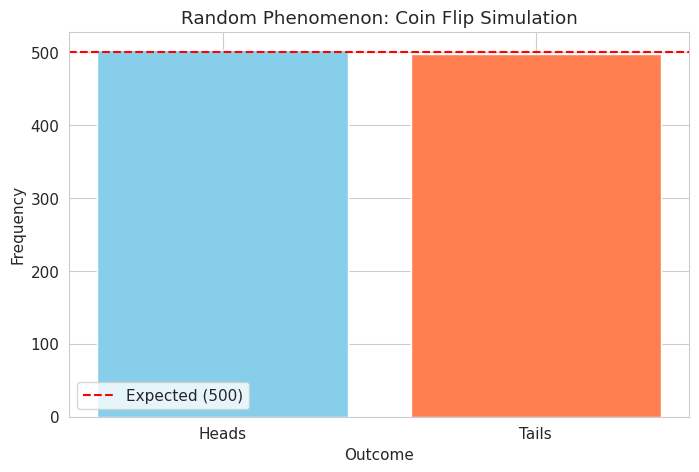
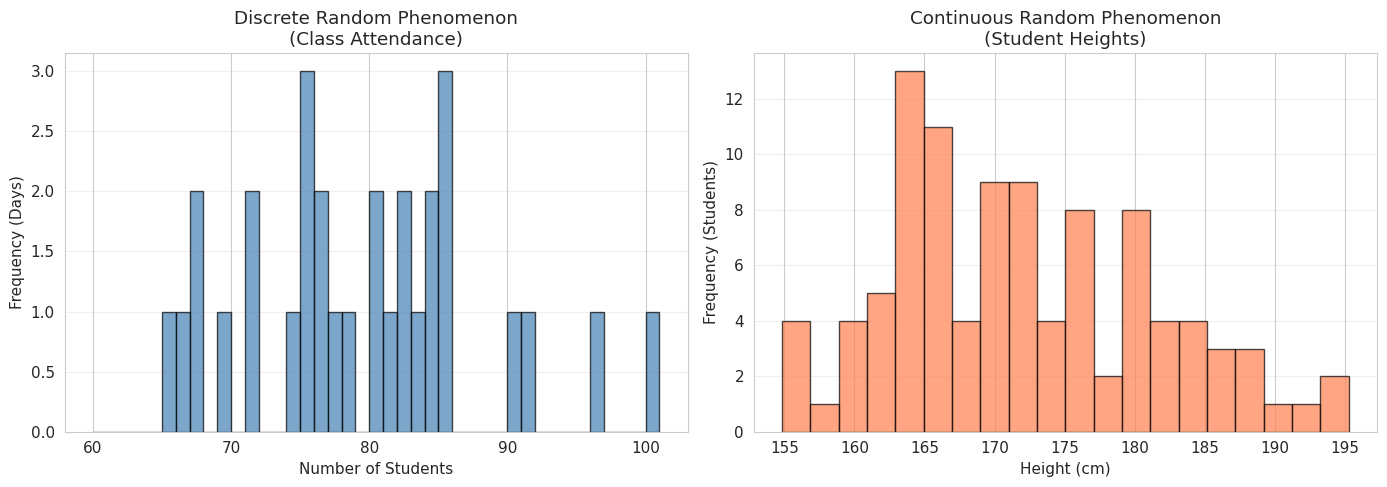
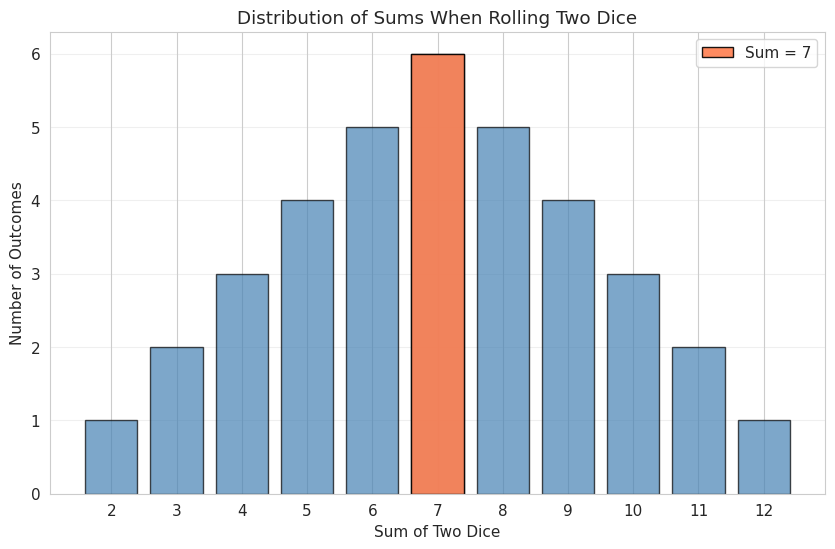

Python code for these plots, in order: (Note: this script raises an exception after producing the figures.)
# Import required libraries
import numpy as np
import matplotlib.pyplot as plt
import seaborn as sns
from scipy import stats
from scipy.special import comb, perm, factorial
from itertools import permutations, combinations, combinations_with_replacement
import pandas as pd

# Set style for better visualizations
sns.set_style("whitegrid")
plt.rcParams['figure.figsize'] = (10, 6)
plt.rcParams['font.size'] = 11

print("Libraries imported successfully!")

# Example 1: Simulating Random Phenomena - Coin Flips
np.random.seed(42)

# Simulate 1000 coin flips
n_flips = 1000
coin_flips = np.random.choice(['Heads', 'Tails'], size=n_flips, p=[0.5, 0.5])

# Count outcomes
unique, counts = np.unique(coin_flips, return_counts=True)
results = dict(zip(unique, counts))

print(f"Results from {n_flips} coin flips:")
for outcome, count in results.items():
    print(f"  {outcome}: {count} ({count/n_flips*100:.1f}%)")

# Visualize
plt.figure(figsize=(8, 5))
plt.bar(results.keys(), results.values(), color=['skyblue', 'coral'])
plt.axhline(y=n_flips/2, color='r', linestyle='--', label='Expected (500)')
plt.xlabel('Outcome')
plt.ylabel('Frequency')
plt.title('Random Phenomenon: Coin Flip Simulation')
plt.legend()
plt.show()

# Example 2: Discrete vs Continuous Random Phenomena

# Discrete: Number of students attending class (0 to 100)
discrete_outcomes = np.random.randint(60, 101, size=30)  # 30 days of attendance

# Continuous: Average height of students in cm
continuous_outcomes = np.random.normal(loc=170, scale=10, size=100)  # 100 students

fig, (ax1, ax2) = plt.subplots(1, 2, figsize=(14, 5))

# Plot discrete
ax1.hist(discrete_outcomes, bins=range(60, 102), edgecolor='black', alpha=0.7, color='steelblue')
ax1.set_xlabel('Number of Students')
ax1.set_ylabel('Frequency (Days)')
ax1.set_title('Discrete Random Phenomenon\n(Class Attendance)')
ax1.grid(axis='y', alpha=0.3)

# Plot continuous
ax2.hist(continuous_outcomes, bins=20, edgecolor='black', alpha=0.7, color='coral')
ax2.set_xlabel('Height (cm)')
ax2.set_ylabel('Frequency (Students)')
ax2.set_title('Continuous Random Phenomenon\n(Student Heights)')
ax2.grid(axis='y', alpha=0.3)

plt.tight_layout()
plt.show()

print(f"Discrete outcomes (attendance): {discrete_outcomes[:10]}...")
print(f"Continuous outcomes (heights): {continuous_outcomes[:5].round(2)}...")

# Example: Rolling Two Dice

# Sample space: All possible outcomes when rolling two dice
sample_space = [(i, j) for i in range(1, 7) for j in range(1, 7)]
print(f"Sample Space Size: {len(sample_space)}")
print(f"First 10 outcomes: {sample_space[:10]}")

# Define events
event_sum_7 = [outcome for outcome in sample_space if sum(outcome) == 7]
event_doubles = [outcome for outcome in sample_space if outcome[0] == outcome[1]]
event_first_even = [outcome for outcome in sample_space if outcome[0] % 2 == 0]

print(f"\nEvent 'Sum = 7': {event_sum_7}")
print(f"Event 'Doubles': {event_doubles}")
print(f"Event 'First die even': {len(event_first_even)} outcomes")

# Union and Intersection
union = set(event_sum_7) | set(event_doubles)
intersection = set(event_sum_7) & set(event_doubles)

print(f"\nUnion (Sum=7 OR Doubles): {len(union)} outcomes")
print(f"Intersection (Sum=7 AND Doubles): {list(intersection)}")
print(f"These events are mutually exclusive: {len(intersection) == 0}")

# Visualize dice roll outcomes
sums = [sum(outcome) for outcome in sample_space]
sum_counts = pd.Series(sums).value_counts().sort_index()

plt.figure(figsize=(10, 6))
plt.bar(sum_counts.index, sum_counts.values, color='steelblue', edgecolor='black', alpha=0.7)
plt.xlabel('Sum of Two Dice')
plt.ylabel('Number of Outcomes')
plt.title('Distribution of Sums When Rolling Two Dice')
plt.xticks(range(2, 13))
plt.grid(axis='y', alpha=0.3)

# Highlight sum = 7
plt.bar(7, sum_counts[7], color='coral', edgecolor='black', alpha=0.9, label='Sum = 7')
plt.legend()
plt.show()

print(f"\nProbability of sum = 7: {len(event_sum_7)}/{len(sample_space)} = {len(event_sum_7)/len(sample_space):.4f}")

# Example 1: Permutations - Arranging letters A, C, G, T

letters = ['A', 'C', 'G', 'T']
n = len(letters)

# Calculate using formula
perm_count = factorial(n)
print(f"Number of permutations of {letters}: {int(perm_count)}")

# Generate all permutations
all_perms = list(permutations(letters))
print(f"\nFirst 10 permutations:")
for i, perm in enumerate(all_perms[:10], 1):
    print(f"  {i}. {''.join(perm)}")

print(f"\nTotal generated: {len(all_perms)} (matches formula: {len(all_perms) == perm_count})")

# Example 2: Permutations without repetition - P(n, r)

# How many 4-digit numbers can be created from 0-9 without repetition?
n = 10
r = 4

# Using scipy
p_nr = perm(n, r, exact=True)
print(f"P({n}, {r}) = {n}! / ({n}-{r})! = {p_nr}")

# Manual calculation
p_manual = factorial(n) // factorial(n - r)
print(f"Manual calculation: {int(p_manual)}")

# Example: Choosing 3 people for President, VP, Secretary from 17 candidates
n_candidates = 17
r_positions = 3
ways = perm(n_candidates, r_positions, exact=True)
print(f"\nWays to choose {r_positions} officers from {n_candidates} candidates: {ways}")

# Example 3: Permutations with repetition

# How many same-length arrangements of "MACHCHI" are possible?
word = "MACHCHI"
n_total = len(word)

# Count frequency of each letter
from collections import Counter
letter_counts = Counter(word)
print(f"Word: {word}")
print(f"Letter frequencies: {dict(letter_counts)}")

# Formula: n! / (k1! × k2! × ... × km!)
numerator = factorial(n_total)
denominator = 1
for count in letter_counts.values():
    denominator *= factorial(count)

arrangements = numerator // denominator
print(f"\nNumber of arrangements: {n_total}! / (2! × 2! × 2!) = {int(arrangements)}")

# Example 4: Combinations - Order doesn't matter

# Choosing a hockey team from 17 players (assume 11 players per team)
n_players = 17
r_team = 11

# Using scipy
c_nr = comb(n_players, r_team, exact=True)
print(f"C({n_players}, {r_team}) = {n_players}! / ({r_team}! × {n_players-r_team}!) = {c_nr}")

# Example: Choosing 3 ice cream flavors from 6 available
n_flavors = 6
r_scoops = 3
combinations_count = comb(n_flavors, r_scoops, exact=True)
print(f"\nWays to choose {r_scoops} ice cream flavors from {n_flavors}: {combinations_count}")

# Generate actual combinations
flavors = ['Vanilla', 'Chocolate', 'Strawberry', 'Mango', 'Pistachio', 'Butterscotch']
flavor_combos = list(combinations(flavors, r_scoops))
print(f"\nFirst 10 combinations:")
for i, combo in enumerate(flavor_combos[:10], 1):
    print(f"  {i}. {', '.join(combo)}")

# Example 5: Combinations with repetition

# Choosing 3 scoops from 6 flavors WITH repetition allowed
n_flavors = 6
r_scoops = 3

# Formula: C(n+r-1, r)
combos_with_rep = comb(n_flavors + r_scoops - 1, r_scoops, exact=True)
print(f"Combinations with repetition: C({n_flavors}+{r_scoops}-1, {r_scoops}) = {combos_with_rep}")

# Generate some examples
flavors_short = ['V', 'C', 'S', 'M', 'P', 'B']  # Abbreviated names
combos_rep = list(combinations_with_replacement(flavors_short, r_scoops))
print(f"\nFirst 15 combinations (with repetition allowed):")
for i, combo in enumerate(combos_rep[:15], 1):
    print(f"  {i}. {'-'.join(combo)}")

print(f"\nTotal: {len(combos_rep)} combinations")

# Comparison: Permutations vs Combinations

n_values = range(5, 16)
r = 3

perms = [perm(n, r, exact=True) for n in n_values]
combs = [comb(n, r, exact=True) for n in n_values]

plt.figure(figsize=(12, 6))
plt.plot(n_values, perms, 'o-', label=f'Permutations P(n, {r})', linewidth=2, markersize=8)
plt.plot(n_values, combs, 's-', label=f'Combinations C(n, {r})', linewidth=2, markersize=8)
plt.xlabel('n (total items)')
plt.ylabel('Count')
plt.title(f'Permutations vs Combinations (r = {r})')
plt.legend()
plt.grid(True, alpha=0.3)
plt.yscale('log')
plt.show()

print("Key Insight: Permutations grow much faster than combinations")
print("because order matters in permutations!")

# Example: Probability calculations with dice

# Sample space for two dice
sample_space = [(i, j) for i in range(1, 7) for j in range(1, 7)]
n_total = len(sample_space)

# Event A: Sum is 7
event_A = [(i, j) for i, j in sample_space if i + j == 7]
P_A = len(event_A) / n_total

# Event B: At least one die shows 6
event_B = [(i, j) for i, j in sample_space if i == 6 or j == 6]
P_B = len(event_B) / n_total

# Event A ∩ B: Sum is 7 AND at least one die shows 6
event_AB = [(i, j) for i, j in sample_space if (i + j == 7) and (i == 6 or j == 6)]
P_AB = len(event_AB) / n_total

# Event A ∪ B: Sum is 7 OR at least one die shows 6
event_AorB = set(event_A) | set(event_B)
P_AorB = len(event_AorB) / n_total

print("Event A (Sum = 7):")
print(f"  Outcomes: {event_A}")
print(f"  P(A) = {len(event_A)}/{n_total} = {P_A:.4f}")

print("\nEvent B (At least one 6):")
print(f"  Number of outcomes: {len(event_B)}")
print(f"  P(B) = {len(event_B)}/{n_total} = {P_B:.4f}")

print("\nEvent A ∩ B (Sum = 7 AND at least one 6):")
print(f"  Outcomes: {event_AB}")
print(f"  P(A ∩ B) = {len(event_AB)}/{n_total} = {P_AB:.4f}")

print("\nEvent A ∪ B (Sum = 7 OR at least one 6):")
print(f"  P(A ∪ B) = {len(event_AorB)}/{n_total} = {P_AorB:.4f}")

# Verify addition rule
P_AorB_calculated = P_A + P_B - P_AB
print(f"\nVerifying Addition Rule:")
print(f"  P(A ∪ B) = P(A) + P(B) - P(A ∩ B)")
print(f"  {P_AorB:.4f} = {P_A:.4f} + {P_B:.4f} - {P_AB:.4f}")
print(f"  {P_AorB:.4f} = {P_AorB_calculated:.4f} ✓")

# Visualize probability concepts

fig, axes = plt.subplots(2, 2, figsize=(14, 12))

# Create a grid representation of dice outcomes
grid = np.zeros((6, 6))

# Plot 1: Event A (Sum = 7)
grid_A = grid.copy()
for i, j in event_A:
    grid_A[i-1, j-1] = 1
axes[0, 0].imshow(grid_A, cmap='Blues', alpha=0.7)
axes[0, 0].set_title(f'Event A: Sum = 7\nP(A) = {P_A:.4f}', fontsize=12, fontweight='bold')
axes[0, 0].set_xlabel('Die 2')
axes[0, 0].set_ylabel('Die 1')
axes[0, 0].set_xticks(range(6))
axes[0, 0].set_yticks(range(6))
axes[0, 0].set_xticklabels(range(1, 7))
axes[0, 0].set_yticklabels(range(1, 7))

# Plot 2: Event B (At least one 6)
grid_B = grid.copy()
for i, j in event_B:
    grid_B[i-1, j-1] = 1
axes[0, 1].imshow(grid_B, cmap='Oranges', alpha=0.7)
axes[0, 1].set_title(f'Event B: At least one 6\nP(B) = {P_B:.4f}', fontsize=12, fontweight='bold')
axes[0, 1].set_xlabel('Die 2')
axes[0, 1].set_ylabel('Die 1')
axes[0, 1].set_xticks(range(6))
axes[0, 1].set_yticks(range(6))
axes[0, 1].set_xticklabels(range(1, 7))
axes[0, 1].set_yticklabels(range(1, 7))

# Plot 3: Event A ∩ B
grid_AB = grid.copy()
for i, j in event_AB:
    grid_AB[i-1, j-1] = 1
axes[1, 0].imshow(grid_AB, cmap='Greens', alpha=0.7)
axes[1, 0].set_title(f'Event A ∩ B: Sum = 7 AND at least one 6\nP(A ∩ B) = {P_AB:.4f}', 
                     fontsize=12, fontweight='bold')
axes[1, 0].set_xlabel('Die 2')
axes[1, 0].set_ylabel('Die 1')
axes[1, 0].set_xticks(range(6))
axes[1, 0].set_yticks(range(6))
axes[1, 0].set_xticklabels(range(1, 7))
axes[1, 0].set_yticklabels(range(1, 7))

# Plot 4: Event A ∪ B
grid_AorB = grid.copy()
for i, j in event_AorB:
    grid_AorB[i-1, j-1] = 1
axes[1, 1].imshow(grid_AorB, cmap='Purples', alpha=0.7)
axes[1, 1].set_title(f'Event A ∪ B: Sum = 7 OR at least one 6\nP(A ∪ B) = {P_AorB:.4f}', 
                     fontsize=12, fontweight='bold')
axes[1, 1].set_xlabel('Die 2')
axes[1, 1].set_ylabel('Die 1')
axes[1, 1].set_xticks(range(6))
axes[1, 1].set_yticks(range(6))
axes[1, 1].set_xticklabels(range(1, 7))
axes[1, 1].set_yticklabels(range(1, 7))

plt.tight_layout()
plt.show()

# Example: Conditional Probability with Cards

# Standard deck: 52 cards, 4 suits, 13 ranks
n_cards = 52
n_hearts = 13
n_aces = 4
n_ace_of_hearts = 1

# Event A: Card is an Ace
P_A = n_aces / n_cards

# Event B: Card is a Heart
P_B = n_hearts / n_cards

# Event A ∩ B: Card is Ace of Hearts
P_AB = n_ace_of_hearts / n_cards

# Conditional probabilities
P_A_given_B = P_AB / P_B  # P(Ace | Heart)
P_B_given_A = P_AB / P_A  # P(Heart | Ace)

print("Card Probability Example:")
print(f"P(Ace) = {n_aces}/{n_cards} = {P_A:.4f}")
print(f"P(Heart) = {n_hearts}/{n_cards} = {P_B:.4f}")
print(f"P(Ace ∩ Heart) = {n_ace_of_hearts}/{n_cards} = {P_AB:.4f}")

print(f"\nConditional Probabilities:")
print(f"P(Ace | Heart) = P(Ace ∩ Heart) / P(Heart) = {P_AB:.4f} / {P_B:.4f} = {P_A_given_B:.4f}")
print(f"P(Heart | Ace) = P(Ace ∩ Heart) / P(Ace) = {P_AB:.4f} / {P_A:.4f} = {P_B_given_A:.4f}")

# Check independence
P_A_times_P_B = P_A * P_B
is_independent = np.isclose(P_AB, P_A_times_P_B)

print(f"\nIndependence Check:")
print(f"P(A) × P(B) = {P_A:.4f} × {P_B:.4f} = {P_A_times_P_B:.4f}")
print(f"P(A ∩ B) = {P_AB:.4f}")
print(f"Are they independent? {is_independent}")

# Simulation: Demonstrating Independence

np.random.seed(42)
n_trials = 10000

# Simulate coin flips (independent events)
coin1 = np.random.choice([0, 1], size=n_trials)  # 0 = Tails, 1 = Heads
coin2 = np.random.choice([0, 1], size=n_trials)

# Calculate probabilities
P_coin1_heads = np.mean(coin1)
P_coin2_heads = np.mean(coin2)
P_both_heads = np.mean((coin1 == 1) & (coin2 == 1))

print("Coin Flip Independence (10,000 trials):")
print(f"P(Coin 1 = Heads) = {P_coin1_heads:.4f}")
print(f"P(Coin 2 = Heads) = {P_coin2_heads:.4f}")
print(f"P(Both Heads) = {P_both_heads:.4f}")
print(f"P(Coin 1) × P(Coin 2) = {P_coin1_heads * P_coin2_heads:.4f}")
print(f"\nDifference: {abs(P_both_heads - P_coin1_heads * P_coin2_heads):.4f}")
print("The events are independent! ✓")

# Example: Medical Diagnosis with Bayes' Theorem

# A disease affects 1% of the population
P_disease = 0.01
P_no_disease = 1 - P_disease

# Test characteristics:
# - Sensitivity (True Positive Rate): P(Test+ | Disease) = 0.95
# - Specificity (True Negative Rate): P(Test- | No Disease) = 0.90
P_test_pos_given_disease = 0.95
P_test_neg_given_no_disease = 0.90
P_test_pos_given_no_disease = 1 - P_test_neg_given_no_disease  # False Positive Rate

# Calculate P(Test+) using law of total probability
P_test_pos = (P_test_pos_given_disease * P_disease + 
              P_test_pos_given_no_disease * P_no_disease)

# Apply Bayes' Theorem: P(Disease | Test+)
P_disease_given_test_pos = (P_test_pos_given_disease * P_disease) / P_test_pos

print("Medical Diagnosis Example:")
print(f"\nPrior Information:")
print(f"  P(Disease) = {P_disease:.4f} ({P_disease*100:.1f}%)")
print(f"  P(No Disease) = {P_no_disease:.4f} ({P_no_disease*100:.1f}%)")

print(f"\nTest Characteristics:")
print(f"  Sensitivity: P(Test+ | Disease) = {P_test_pos_given_disease:.2f}")
print(f"  Specificity: P(Test- | No Disease) = {P_test_neg_given_no_disease:.2f}")
print(f"  False Positive Rate: P(Test+ | No Disease) = {P_test_pos_given_no_disease:.2f}")

print(f"\nCalculations:")
print(f"  P(Test+) = {P_test_pos:.4f}")

print(f"\nBayes' Theorem Result:")
print(f"  P(Disease | Test+) = {P_disease_given_test_pos:.4f} ({P_disease_given_test_pos*100:.2f}%)")

print(f"\n💡 Interpretation:")
print(f"   Even with a positive test, there's only a {P_disease_given_test_pos*100:.1f}% chance")
print(f"   of actually having the disease due to the low base rate (1%)!")

# Visualize Bayes' Theorem with different prior probabilities

prior_probs = np.linspace(0.001, 0.5, 100)
posterior_probs = []

sensitivity = 0.95
specificity = 0.90
false_positive_rate = 1 - specificity

for prior in prior_probs:
    P_test_pos = sensitivity * prior + false_positive_rate * (1 - prior)
    posterior = (sensitivity * prior) / P_test_pos
    posterior_probs.append(posterior)

plt.figure(figsize=(12, 7))
plt.plot(prior_probs * 100, np.array(posterior_probs) * 100, linewidth=3, color='steelblue')
plt.axhline(y=50, color='red', linestyle='--', alpha=0.5, label='50% threshold')
plt.xlabel('Prior Probability P(Disease) [%]', fontsize=12)
plt.ylabel('Posterior Probability P(Disease | Test+) [%]', fontsize=12)
plt.title('Bayes\' Theorem: Effect of Prior Probability on Diagnosis\n(Sensitivity=95%, Specificity=90%)', 
          fontsize=14, fontweight='bold')
plt.grid(True, alpha=0.3)
plt.legend(fontsize=11)

# Highlight the 1% prior case
idx_1_percent = np.argmin(np.abs(prior_probs - 0.01))
plt.plot(1, posterior_probs[idx_1_percent] * 100, 'ro', markersize=10, 
         label=f'1% prior → {posterior_probs[idx_1_percent]*100:.1f}% posterior')
plt.legend(fontsize=11)

plt.tight_layout()
plt.show()

print("Key Insight: The posterior probability increases with the prior probability.")
print("When disease is rare (low prior), even a positive test may not be very informative!")

# Exercise: Try your own probability problem!

# Example template: Calculate probability of drawing specific cards
def card_probability(favorable_outcomes, total_outcomes):
    """Calculate probability given favorable and total outcomes"""
    return favorable_outcomes / total_outcomes

# Your turn: Modify the values below
favorable = 4  # e.g., number of aces in deck
total = 52     # total cards in deck

prob = card_probability(favorable, total)
print(f"Probability: {prob:.4f} or {prob*100:.2f}%")

# Example: Salary Data from SME Company (from slides)
salaries = np.array([20000, 15000, 12000, 35000, 8000, 11000, 20000, 25000, 120000, 315000, 12000])

# Calculate measures of central tendency
mean_salary = np.mean(salaries)
median_salary = np.median(salaries)
mode_result = stats.mode(salaries, keepdims=True)
mode_salary = mode_result.mode[0]

print("Salary Data Analysis:")
print(f"Salaries: {salaries}")
print(f"\nMeasures of Central Tendency:")
print(f"  Mean:   Rs. {mean_salary:,.2f}")
print(f"  Median: Rs. {median_salary:,.2f}")
print(f"  Mode:   Rs. {mode_salary:,.2f}")

# Identify outliers
print(f"\nNote: Employees 9 and 10 have very high salaries (Rs. 1,20,000 and Rs. 3,15,000)")
print(f"These are likely management positions and act as outliers.")

# Effect of outliers on mean
salaries_without_management = salaries[[0,1,2,3,4,5,6,7,10]]  # Remove employees 9 and 10

mean_without_mgmt = np.mean(salaries_without_management)
median_without_mgmt = np.median(salaries_without_management)

print("Impact of Removing Management Salaries (Employees 9 & 10):")
print(f"\nWith all employees:")
print(f"  Mean:   Rs. {mean_salary:,.2f}")
print(f"  Median: Rs. {median_salary:,.2f}")
print(f"\nWithout management (employees 9 & 10):")
print(f"  Mean:   Rs. {mean_without_mgmt:,.2f}")
print(f"  Median: Rs. {median_without_mgmt:,.2f}")
print(f"\n💡 Key Insight: The mean dropped by Rs. {mean_salary - mean_without_mgmt:,.2f}!")
print(f"   The median is more robust to outliers.")

# Visualize the salary distribution
fig, axes = plt.subplots(1, 2, figsize=(16, 6))

# Plot 1: All employees
axes[0].scatter(range(len(salaries)), salaries, s=100, alpha=0.6, color='steelblue')
axes[0].axhline(y=mean_salary, color='red', linestyle='--', linewidth=2, label=f'Mean: Rs. {mean_salary:,.0f}')
axes[0].axhline(y=median_salary, color='green', linestyle='--', linewidth=2, label=f'Median: Rs. {median_salary:,.0f}')
axes[0].set_xlabel('Employee', fontsize=12)
axes[0].set_ylabel('Salary (Rs.)', fontsize=12)
axes[0].legend(fontsize=11)
axes[0].grid(True, alpha=0.3)

# Highlight outliers
axes[0].scatter([8, 9], [salaries[8], salaries[9]], s=150, color='red', marker='x', linewidths=3, label='Outliers', zorder=5)
axes[0].legend(fontsize=11)

# Plot 2: Without management
axes[1].scatter(range(len(salaries_without_management)), salaries_without_management, s=100, alpha=0.6, color='coral')
axes[1].axhline(y=mean_without_mgmt, color='red', linestyle='--', linewidth=2, label=f'Mean: Rs. {mean_without_mgmt:,.0f}')
axes[1].axhline(y=median_without_mgmt, color='green', linestyle='--', linewidth=2, label=f'Median: Rs. {median_without_mgmt:,.0f}')
axes[1].set_xlabel('Employee', fontsize=12)
axes[1].set_ylabel('Salary (Rs.)', fontsize=12)
axes[1].set_title('Salary Distribution - Without Management\n(More representative of typical salaries)', fontsize=14, fontweight='bold')
axes[1].legend(fontsize=11)
axes[1].grid(True, alpha=0.3)

plt.tight_layout()
plt.show()

# Calculate variance and standard deviation

# Using NumPy (ddof=1 for sample variance)
variance_all = np.var(salaries, ddof=1)
std_all = np.std(salaries, ddof=1)

variance_without_mgmt = np.var(salaries_without_management, ddof=1)
std_without_mgmt = np.std(salaries_without_management, ddof=1)

print("Measures of Dispersion:")
print(f"\nAll Employees:")
print(f"  Variance:  Rs.² {variance_all:,.2f}")
print(f"  Std Dev:   Rs.  {std_all:,.2f}")

print(f"\nWithout Management:")
print(f"  Variance:  Rs.² {variance_without_mgmt:,.2f}")
print(f"  Std Dev:   Rs.  {std_without_mgmt:,.2f}")

print(f"\n💡 Key Insight: Standard deviation decreased by Rs. {std_all - std_without_mgmt:,.2f}")
print(f"   when outliers were removed, showing less variability.")

# Manual calculation to verify
n = len(salaries)
mean_manual = np.sum(salaries) / n

# Method 1: Using deviations from mean
deviations = salaries - mean_manual
squared_deviations = deviations ** 2
variance_manual_1 = np.sum(squared_deviations) / (n - 1)

# Method 2: Using alternative formula
sum_of_squares = np.sum(salaries ** 2)
variance_manual_2 = (sum_of_squares - n * mean_manual**2) / (n - 1)

std_manual = np.sqrt(variance_manual_1)

print("Manual Calculation Verification:")
print(f"\nMethod 1 (deviations): Variance = Rs.² {variance_manual_1:,.2f}")
print(f"Method 2 (alternative):  Variance = Rs.² {variance_manual_2:,.2f}")
print(f"NumPy result:            Variance = Rs.² {variance_all:,.2f}")
print(f"\nStandard Deviation = Rs. {std_manual:,.2f}")
print(f"\n✓ All methods match!")

# Visualize variance and standard deviation
fig, axes = plt.subplots(1, 2, figsize=(16, 6))

# Plot 1: Distribution with std dev bands
sorted_salaries = np.sort(salaries)
axes[0].bar(range(len(sorted_salaries)), sorted_salaries, color='steelblue', alpha=0.7, edgecolor='black')
axes[0].axhline(y=mean_salary, color='red', linestyle='--', linewidth=2, label=f'Mean: Rs. {mean_salary:,.0f}')
axes[0].axhline(y=mean_salary + std_all, color='orange', linestyle=':', linewidth=2, label=f'Mean + 1σ')
axes[0].axhline(y=mean_salary - std_all, color='orange', linestyle=':', linewidth=2, label=f'Mean - 1σ')
axes[0].fill_between(range(len(sorted_salaries)), mean_salary - std_all, mean_salary + std_all, alpha=0.2, color='orange')
axes[0].set_xlabel('Employee (sorted by salary)', fontsize=12)
axes[0].set_ylabel('Salary (Rs.)', fontsize=12)
axes[0].set_title('Salary Distribution with Standard Deviation', fontsize=14, fontweight='bold')
axes[0].legend(fontsize=11)
axes[0].grid(True, alpha=0.3, axis='y')

# Plot 2: Histogram
axes[1].hist(salaries_without_management, bins=8, color='coral', alpha=0.7, edgecolor='black')
axes[1].axvline(x=mean_without_mgmt, color='red', linestyle='--', linewidth=2, label=f'Mean: Rs. {mean_without_mgmt:,.0f}')
axes[1].axvline(x=median_without_mgmt, color='green', linestyle='--', linewidth=2, label=f'Median: Rs. {median_without_mgmt:,.0f}')
axes[1].axvline(x=mode_salary, color='blue', linestyle='--', linewidth=2, label=f'Mode: Rs. {mode_salary:,.0f}')
axes[1].set_xlabel('Salary (Rs.)', fontsize=12)
axes[1].set_ylabel('Frequency', fontsize=12)
axes[1].set_title('Histogram - Without Management\n(Showing Mean, Median, Mode)', fontsize=14, fontweight='bold')
axes[1].legend(fontsize=11)
axes[1].grid(True, alpha=0.3, axis='y')

plt.tight_layout()
plt.show()

# Create two datasets with same mean but different spreads
np.random.seed(42)

# Dataset 1: Low variance
data_low_var = np.random.normal(loc=50, scale=5, size=100)

# Dataset 2: High variance
data_high_var = np.random.normal(loc=50, scale=15, size=100)

print("Comparing Two Datasets:")
print(f"\nDataset 1 (Low Variance):")
print(f"  Mean: {np.mean(data_low_var):.2f}")
print(f"  Std Dev: {np.std(data_low_var, ddof=1):.2f}")
print(f"  Variance: {np.var(data_low_var, ddof=1):.2f}")

print(f"\nDataset 2 (High Variance):")
print(f"  Mean: {np.mean(data_high_var):.2f}")
print(f"  Std Dev: {np.std(data_high_var, ddof=1):.2f}")
print(f"  Variance: {np.var(data_high_var, ddof=1):.2f}")

# Visualize
fig, axes = plt.subplots(1, 2, figsize=(16, 6))

# Histograms
axes[0].hist(data_low_var, bins=20, alpha=0.7, color='steelblue', edgecolor='black', label='Low Variance')
axes[0].hist(data_high_var, bins=20, alpha=0.7, color='coral', edgecolor='black', label='High Variance')
axes[0].axvline(x=50, color='red', linestyle='--', linewidth=2, label='Mean (both)')
axes[0].set_xlabel('Value', fontsize=12)
axes[0].set_ylabel('Frequency', fontsize=12)
axes[0].set_title('Overlapping Histograms\n(Same Mean, Different Variance)', fontsize=14, fontweight='bold')
axes[0].legend(fontsize=11)
axes[0].grid(True, alpha=0.3, axis='y')

# Box plots
axes[1].boxplot([data_low_var, data_high_var], labels=['Low Variance', 'High Variance'], patch_artist=True,
                boxprops=dict(facecolor='lightblue', alpha=0.7),
                medianprops=dict(color='red', linewidth=2))
axes[1].set_ylabel('Value', fontsize=12)
axes[1].set_title('Box Plots Comparison\n(Notice the wider spread in high variance)', fontsize=14, fontweight='bold')
axes[1].grid(True, alpha=0.3, axis='y')

plt.tight_layout()
plt.show()

print("\n💡 Key Insight: Both datasets have the same mean (~50), but the high variance")
print("   dataset has much more spread, showing greater variability in the data.")

def descriptive_statistics(data, name="Dataset"):
    """Calculate and display comprehensive descriptive statistics"""
    print(f"=" * 60)
    print(f"Descriptive Statistics: {name}")
    print(f"=" * 60)
    
    # Central tendency
    mean_val = np.mean(data)
    median_val = np.median(data)
    mode_result = stats.mode(data, keepdims=True)
    mode_val = mode_result.mode[0] if len(mode_result.mode) > 0 else 'N/A'
    
    # Dispersion
    variance = np.var(data, ddof=1)
    std_dev = np.std(data, ddof=1)
    range_val = np.max(data) - np.min(data)
    
    # Quartiles
    q1 = np.percentile(data, 25)
    q3 = np.percentile(data, 75)
    iqr = q3 - q1
    
    # Other
    n = len(data)
    min_val = np.min(data)
    max_val = np.max(data)
    
    print(f"\nSample Size: {n}")
    print(f"\nCentral Tendency:")
    print(f"  Mean:       {mean_val:,.2f}")
    print(f"  Median:     {median_val:,.2f}")
    print(f"  Mode:       {mode_val}")
    
    print(f"\nDispersion:")
    print(f"  Variance:   {variance:,.2f}")
    print(f"  Std Dev:    {std_dev:,.2f}")
    print(f"  Range:      {range_val:,.2f}")
    print(f"  IQR:        {iqr:,.2f}")
    
    print(f"\nRange:")
    print(f"  Minimum:    {min_val:,.2f}")
    print(f"  Q1 (25%):   {q1:,.2f}")
    print(f"  Q2 (50%):   {median_val:,.2f}")
    print(f"  Q3 (75%):   {q3:,.2f}")
    print(f"  Maximum:    {max_val:,.2f}")
    print(f"=" * 60)

# Test with salary data
descriptive_statistics(salaries, "SME Company Salaries (All Employees)")
print("\n")
descriptive_statistics(salaries_without_management, "SME Company Salaries (Without Management)")

# Exercise 1: Analyze exam scores
exam_scores = np.array([78, 85, 92, 88, 76, 95, 82, 89, 91, 87, 84, 90, 79, 88, 93])

print("Exercise 1: Exam Scores Analysis")
print(f"Scores: {exam_scores}")
print(f"\nYour task: Calculate mean, median, mode, variance, and standard deviation.")
print(f"\nSolution:")
descriptive_statistics(exam_scores, "Exam Scores")

# Exercise 2: Compare two teaching methods
method_A_scores = np.array([75, 78, 82, 79, 81, 77, 80, 76, 83, 78])
method_B_scores = np.array([85, 88, 82, 90, 87, 84, 89, 86, 91, 83])

print("Exercise 2: Compare Teaching Methods")
print(f"\nMethod A: {method_A_scores}")
print(f"Method B: {method_B_scores}")
print(f"\nWhich method is more effective? Which has more consistent results?")
print(f"\nSolution:")
descriptive_statistics(method_A_scores, "Method A")
print("\n")
descriptive_statistics(method_B_scores, "Method B")

print(f"\n💡 Conclusion:")
print(f"   Method B has higher mean ({np.mean(method_B_scores):.1f} vs {np.mean(method_A_scores):.1f})")
print(f"   Method A has lower std dev ({np.std(method_A_scores, ddof=1):.2f} vs {np.std(method_B_scores, ddof=1):.2f})")
print(f"   → Method B is more effective, but Method A is more consistent.")

# Example: Estimating population mean and variance from sample
np.random.seed(42)

# True population parameters (unknown in real scenarios)
true_mu = 50
true_sigma = 10

# Draw a random sample
sample_size = 30
sample = np.random.normal(loc=true_mu, scale=true_sigma, size=sample_size)

# Point estimators
mu_hat = np.mean(sample)  # Sample mean estimates population mean
sigma2_hat = np.var(sample, ddof=1)  # Sample variance estimates population variance
sigma_hat = np.std(sample, ddof=1)  # Sample std dev

print("Parameter Estimation Example")
print("=" * 60)
print(f"Sample size: {sample_size}")
print(f"\nTrue Parameters (Population):")
print(f"  μ (mean):     {true_mu}")
print(f"  σ² (variance): {true_sigma**2}")
print(f"  σ (std dev):   {true_sigma}")
print(f"\nEstimated Parameters (from sample):")
print(f"  μ̂ (mean):     {mu_hat:.2f}")
print(f"  σ̂² (variance): {sigma2_hat:.2f}")
print(f"  σ̂ (std dev):   {sigma_hat:.2f}")
print(f"\nEstimation Error:")
print(f"  Mean error:     {abs(mu_hat - true_mu):.2f}")
print(f"  Variance error: {abs(sigma2_hat - true_sigma**2):.2f}")

# Demonstrate sampling distribution of the mean
np.random.seed(42)

# Population parameters
pop_mu = 100
pop_sigma = 15

# Experiment: Draw many samples and compute their means
n_samples = 1000
sample_sizes = [5, 30, 100]

fig, axes = plt.subplots(1, 3, figsize=(18, 5))

for idx, n in enumerate(sample_sizes):
    # Draw n_samples, each of size n
    sample_means = []
    for _ in range(n_samples):
        sample = np.random.normal(loc=pop_mu, scale=pop_sigma, size=n)
        sample_means.append(np.mean(sample))
    
    sample_means = np.array(sample_means)
    
    # Theoretical sampling distribution
    theoretical_std = pop_sigma / np.sqrt(n)
    
    # Plot histogram
    axes[idx].hist(sample_means, bins=30, density=True, alpha=0.7, color="steelblue", edgecolor="black")
    
    # Overlay theoretical normal distribution
    x_range = np.linspace(sample_means.min(), sample_means.max(), 100)
    theoretical_pdf = stats.norm.pdf(x_range, loc=pop_mu, scale=theoretical_std)
    axes[idx].plot(x_range, theoretical_pdf, "r-", linewidth=2, label="Theoretical N(μ, σ²/n)")
    
    axes[idx].axvline(x=pop_mu, color="green", linestyle="--", linewidth=2, label=f"True μ = {pop_mu}")
    axes[idx].set_xlabel("Sample Mean", fontsize=12)
    axes[idx].set_ylabel("Density", fontsize=12)
    axes[idx].set_title(f"Sampling Distribution\nn = {n}\nσ/√n = {theoretical_std:.2f}", fontsize=13, fontweight="bold")
    axes[idx].legend(fontsize=10)
    axes[idx].grid(True, alpha=0.3)

plt.tight_layout()
plt.show()

print("\n💡 Key Insight: As sample size increases, the sampling distribution")
print("   becomes narrower (smaller variance), making estimates more precise!")

# Demonstrate bias and precision
np.random.seed(42)

true_param = 50
n_experiments = 500
sample_size = 20

# Unbiased estimator: sample mean
unbiased_estimates = []
for _ in range(n_experiments):
    sample = np.random.normal(loc=true_param, scale=10, size=sample_size)
    unbiased_estimates.append(np.mean(sample))

# Biased estimator: sample mean + 5 (artificially biased)
biased_estimates = [est + 5 for est in unbiased_estimates]

unbiased_estimates = np.array(unbiased_estimates)
biased_estimates = np.array(biased_estimates)

print("Comparing Biased vs Unbiased Estimators")
print("=" * 60)
print(f"True parameter value: {true_param}")
print(f"\nUnbiased Estimator (sample mean):")
print(f"  Mean of estimates: {np.mean(unbiased_estimates):.2f}")
print(f"  Bias: {np.mean(unbiased_estimates) - true_param:.2f}")
print(f"  Variance: {np.var(unbiased_estimates):.2f}")
print(f"\nBiased Estimator (sample mean + 5):")
print(f"  Mean of estimates: {np.mean(biased_estimates):.2f}")
print(f"  Bias: {np.mean(biased_estimates) - true_param:.2f}")
print(f"  Variance: {np.var(biased_estimates):.2f}")

# Visualize
fig, axes = plt.subplots(1, 2, figsize=(16, 6))

axes[0].hist(unbiased_estimates, bins=30, alpha=0.7, color="steelblue", edgecolor="black")
axes[0].axvline(x=true_param, color="red", linestyle="--", linewidth=2, label=f"True value = {true_param}")
axes[0].axvline(x=np.mean(unbiased_estimates), color="green", linestyle="--", linewidth=2, label=f"Mean of estimates = {np.mean(unbiased_estimates):.1f}")
axes[0].set_xlabel("Estimate", fontsize=12)
axes[0].set_ylabel("Frequency", fontsize=12)
axes[0].set_title("Unbiased Estimator\n(Centered at true value)", fontsize=14, fontweight="bold")
axes[0].legend(fontsize=11)
axes[0].grid(True, alpha=0.3)

axes[1].hist(biased_estimates, bins=30, alpha=0.7, color="coral", edgecolor="black")
axes[1].axvline(x=true_param, color="red", linestyle="--", linewidth=2, label=f"True value = {true_param}")
axes[1].axvline(x=np.mean(biased_estimates), color="green", linestyle="--", linewidth=2, label=f"Mean of estimates = {np.mean(biased_estimates):.1f}")
axes[1].set_xlabel("Estimate", fontsize=12)
axes[1].set_ylabel("Frequency", fontsize=12)
axes[1].set_title("Biased Estimator\n(Shifted from true value)", fontsize=14, fontweight="bold")
axes[1].legend(fontsize=11)
axes[1].grid(True, alpha=0.3)

plt.tight_layout()
plt.show()

# Visualize the three types of hypothesis tests
import numpy as np
import matplotlib.pyplot as plt
from scipy import stats

# Create a standard normal distribution
x = np.linspace(-4, 4, 1000)
y = stats.norm.pdf(x, 0, 1)

fig, axes = plt.subplots(1, 3, figsize=(18, 5))
alpha = 0.05

# Two-sided test
critical_left = stats.norm.ppf(alpha/2)
critical_right = stats.norm.ppf(1 - alpha/2)
axes[0].plot(x, y, 'b-', linewidth=2, label='Null distribution')
axes[0].fill_between(x[x <= critical_left], 0, y[x <= critical_left], 
                      color='red', alpha=0.3, label=f'Rejection region (α/2 = {alpha/2})')
axes[0].fill_between(x[x >= critical_right], 0, y[x >= critical_right], 
                      color='red', alpha=0.3)
axes[0].axvline(critical_left, color='red', linestyle='--', linewidth=2)
axes[0].axvline(critical_right, color='red', linestyle='--', linewidth=2)
axes[0].set_title('Two-Sided Test\nH₁: μ ≠ μ₀', fontsize=14, fontweight='bold')
axes[0].set_xlabel('Test Statistic', fontsize=12)
axes[0].set_ylabel('Probability Density', fontsize=12)
axes[0].legend(fontsize=10)
axes[0].grid(True, alpha=0.3)
axes[0].text(0, 0.2, f'α = {alpha}\n(split both sides)', 
             ha='center', fontsize=11, bbox=dict(boxstyle='round', facecolor='wheat', alpha=0.5))

# Right-tailed test
critical_right_one = stats.norm.ppf(1 - alpha)
axes[1].plot(x, y, 'b-', linewidth=2, label='Null distribution')
axes[1].fill_between(x[x >= critical_right_one], 0, y[x >= critical_right_one], 
                      color='red', alpha=0.3, label=f'Rejection region (α = {alpha})')
axes[1].axvline(critical_right_one, color='red', linestyle='--', linewidth=2)
axes[1].set_title('Right-Tailed Test\nH₁: μ > μ₀', fontsize=14, fontweight='bold')
axes[1].set_xlabel('Test Statistic', fontsize=12)
axes[1].set_ylabel('Probability Density', fontsize=12)
axes[1].legend(fontsize=10)
axes[1].grid(True, alpha=0.3)
axes[1].text(0, 0.2, f'α = {alpha}\n(right side only)', 
             ha='center', fontsize=11, bbox=dict(boxstyle='round', facecolor='wheat', alpha=0.5))

# Left-tailed test
critical_left_one = stats.norm.ppf(alpha)
axes[2].plot(x, y, 'b-', linewidth=2, label='Null distribution')
axes[2].fill_between(x[x <= critical_left_one], 0, y[x <= critical_left_one], 
                      color='red', alpha=0.3, label=f'Rejection region (α = {alpha})')
axes[2].axvline(critical_left_one, color='red', linestyle='--', linewidth=2)
axes[2].set_title('Left-Tailed Test\nH₁: μ < μ₀', fontsize=14, fontweight='bold')
axes[2].set_xlabel('Test Statistic', fontsize=12)
axes[2].set_ylabel('Probability Density', fontsize=12)
axes[2].legend(fontsize=10)
axes[2].grid(True, alpha=0.3)
axes[2].text(0, 0.2, f'α = {alpha}\n(left side only)', 
             ha='center', fontsize=11, bbox=dict(boxstyle='round', facecolor='wheat', alpha=0.5))

plt.tight_layout()
plt.show()

print("\nCritical Values (α = 0.05):")
print(f"  Two-sided: [{critical_left:.3f}, {critical_right:.3f}]")
print(f"  Right-tailed: {critical_right_one:.3f}")
print(f"  Left-tailed: {critical_left_one:.3f}")

# Example: Two-sided test for light bulb lifetime
np.random.seed(42)

# Sample data: 50 light bulbs
# True mean is 980 hours (different from claimed 1000)
bulb_lifetimes = np.random.normal(loc=980, scale=50, size=50)

# Hypothesized mean
mu_0 = 1000

# Perform two-sided t-test
t_statistic, p_value_two_sided = stats.ttest_1samp(bulb_lifetimes, mu_0, alternative='two-sided')

print("Two-Sided Hypothesis Test: Light Bulb Lifetime")
print("=" * 60)
print(f"H₀: μ = {mu_0} hours")
print(f"H₁: μ ≠ {mu_0} hours (two-sided)")
print(f"\nSample statistics:")
print(f"  Sample size: {len(bulb_lifetimes)}")
print(f"  Sample mean: {np.mean(bulb_lifetimes):.2f} hours")
print(f"  Sample std dev: {np.std(bulb_lifetimes, ddof=1):.2f} hours")
print(f"\nTest results:")
print(f"  t-statistic: {t_statistic:.4f}")
print(f"  p-value (two-sided): {p_value_two_sided:.4f}")
print(f"\nDecision (α = 0.05):")
if p_value_two_sided < 0.05:
    print(f"  ✗ Reject H₀: The mean lifetime is significantly different from {mu_0} hours")
    print(f"  → Actual mean appears to be {np.mean(bulb_lifetimes):.1f} hours")
else:
    print(f"  ✓ Fail to reject H₀: No significant difference from {mu_0} hours")

# Visualize
fig, axes = plt.subplots(1, 2, figsize=(16, 6))

# Histogram with sample and hypothesized means
axes[0].hist(bulb_lifetimes, bins=15, alpha=0.7, color='steelblue', edgecolor='black')
axes[0].axvline(x=np.mean(bulb_lifetimes), color='green', linestyle='--', 
                linewidth=2, label=f'Sample mean = {np.mean(bulb_lifetimes):.1f} hrs')
axes[0].axvline(x=mu_0, color='red', linestyle='--', 
                linewidth=2, label=f'Hypothesized mean = {mu_0} hrs')
axes[0].set_xlabel('Lifetime (hours)', fontsize=12)
axes[0].set_ylabel('Frequency', fontsize=12)
axes[0].set_title(f'Light Bulb Lifetime Distribution\np-value = {p_value_two_sided:.4f}', 
                  fontsize=14, fontweight='bold')
axes[0].legend(fontsize=11)
axes[0].grid(True, alpha=0.3, axis='y')

# t-distribution with rejection regions
df = len(bulb_lifetimes) - 1
x_t = np.linspace(-4, 4, 1000)
y_t = stats.t.pdf(x_t, df)
critical_left = stats.t.ppf(0.025, df)
critical_right = stats.t.ppf(0.975, df)

axes[1].plot(x_t, y_t, 'b-', linewidth=2, label='t-distribution')
axes[1].fill_between(x_t[x_t <= critical_left], 0, y_t[x_t <= critical_left], 
                      color='red', alpha=0.3, label='Rejection region')
axes[1].fill_between(x_t[x_t >= critical_right], 0, y_t[x_t >= critical_right], 
                      color='red', alpha=0.3)
axes[1].axvline(t_statistic, color='purple', linestyle='-', linewidth=3, 
                label=f'Observed t = {t_statistic:.3f}')
axes[1].set_xlabel('t-statistic', fontsize=12)
axes[1].set_ylabel('Probability Density', fontsize=12)
axes[1].set_title(f'Two-Sided Test (df={df}, α=0.05)', fontsize=14, fontweight='bold')
axes[1].legend(fontsize=11)
axes[1].grid(True, alpha=0.3)

plt.tight_layout()
plt.show()

# Example: Right-tailed test for teaching method effectiveness
np.random.seed(123)

# Sample data: 40 students using new teaching method
# True mean is 78 (higher than traditional 75)
new_method_scores = np.random.normal(loc=78, scale=8, size=40)

# Hypothesized mean (traditional method)
mu_0 = 75

# Perform right-tailed t-test
t_statistic, p_value_right = stats.ttest_1samp(new_method_scores, mu_0, alternative='greater')

print("Right-Tailed Hypothesis Test: Teaching Method Effectiveness")
print("=" * 60)
print(f"H₀: μ ≤ {mu_0}")
print(f"H₁: μ > {mu_0} (right-tailed)")
print(f"\nSample statistics:")
print(f"  Sample size: {len(new_method_scores)}")
print(f"  Sample mean: {np.mean(new_method_scores):.2f}")
print(f"  Sample std dev: {np.std(new_method_scores, ddof=1):.2f}")
print(f"\nTest results:")
print(f"  t-statistic: {t_statistic:.4f}")
print(f"  p-value (right-tailed): {p_value_right:.4f}")
print(f"\nDecision (α = 0.05):")
if p_value_right < 0.05:
    print(f"  ✗ Reject H₀: New method produces significantly higher scores")
    print(f"  → Mean score with new method: {np.mean(new_method_scores):.1f} vs traditional: {mu_0}")
else:
    print(f"  ✓ Fail to reject H₀: No evidence that new method is better")

# Visualize
fig, axes = plt.subplots(1, 2, figsize=(16, 6))

# Histogram
axes[0].hist(new_method_scores, bins=15, alpha=0.7, color='lightgreen', edgecolor='black')
axes[0].axvline(x=np.mean(new_method_scores), color='green', linestyle='--', 
                linewidth=2, label=f'New method mean = {np.mean(new_method_scores):.1f}')
axes[0].axvline(x=mu_0, color='red', linestyle='--', 
                linewidth=2, label=f'Traditional mean = {mu_0}')
axes[0].set_xlabel('Test Score', fontsize=12)
axes[0].set_ylabel('Frequency', fontsize=12)
axes[0].set_title(f'Test Scores with New Method\np-value = {p_value_right:.4f}', 
                  fontsize=14, fontweight='bold')
axes[0].legend(fontsize=11)
axes[0].grid(True, alpha=0.3, axis='y')

# t-distribution with right rejection region
df = len(new_method_scores) - 1
x_t = np.linspace(-4, 4, 1000)
y_t = stats.t.pdf(x_t, df)
critical_right = stats.t.ppf(0.95, df)  # One-sided, α = 0.05

axes[1].plot(x_t, y_t, 'b-', linewidth=2, label='t-distribution')
axes[1].fill_between(x_t[x_t >= critical_right], 0, y_t[x_t >= critical_right], 
                      color='red', alpha=0.3, label='Rejection region (α=0.05)')
axes[1].axvline(t_statistic, color='purple', linestyle='-', linewidth=3, 
                label=f'Observed t = {t_statistic:.3f}')
axes[1].axvline(critical_right, color='red', linestyle='--', linewidth=2, 
                label=f'Critical value = {critical_right:.3f}')
axes[1].set_xlabel('t-statistic', fontsize=12)
axes[1].set_ylabel('Probability Density', fontsize=12)
axes[1].set_title(f'Right-Tailed Test (df={df}, α=0.05)', fontsize=14, fontweight='bold')
axes[1].legend(fontsize=11)
axes[1].grid(True, alpha=0.3)

plt.tight_layout()
plt.show()

# Example: Left-tailed test for production time
np.random.seed(456)

# Sample data: 35 production runs with new process
# True mean is 115 minutes (faster than old 120)
new_process_times = np.random.normal(loc=115, scale=10, size=35)

# Hypothesized mean (old process)
mu_0 = 120

# Perform left-tailed t-test
t_statistic, p_value_left = stats.ttest_1samp(new_process_times, mu_0, alternative='less')

print("Left-Tailed Hypothesis Test: Production Time Reduction")
print("=" * 60)
print(f"H₀: μ ≥ {mu_0} minutes")
print(f"H₁: μ < {mu_0} minutes (left-tailed)")
print(f"\nSample statistics:")
print(f"  Sample size: {len(new_process_times)}")
print(f"  Sample mean: {np.mean(new_process_times):.2f} minutes")
print(f"  Sample std dev: {np.std(new_process_times, ddof=1):.2f} minutes")
print(f"\nTest results:")
print(f"  t-statistic: {t_statistic:.4f}")
print(f"  p-value (left-tailed): {p_value_left:.4f}")
print(f"\nDecision (α = 0.05):")
if p_value_left < 0.05:
    print(f"  ✗ Reject H₀: New process is significantly faster")
    time_saved = mu_0 - np.mean(new_process_times)
    print(f"  → Time saved: {time_saved:.1f} minutes per production run")
else:
    print(f"  ✓ Fail to reject H₀: No evidence that new process is faster")

# Visualize
fig, axes = plt.subplots(1, 2, figsize=(16, 6))

# Histogram
axes[0].hist(new_process_times, bins=15, alpha=0.7, color='lightcoral', edgecolor='black')
axes[0].axvline(x=np.mean(new_process_times), color='green', linestyle='--', 
                linewidth=2, label=f'New process mean = {np.mean(new_process_times):.1f} min')
axes[0].axvline(x=mu_0, color='red', linestyle='--', 
                linewidth=2, label=f'Old process mean = {mu_0} min')
axes[0].set_xlabel('Production Time (minutes)', fontsize=12)
axes[0].set_ylabel('Frequency', fontsize=12)
axes[0].set_title(f'Production Time with New Process\np-value = {p_value_left:.4f}', 
                  fontsize=14, fontweight='bold')
axes[0].legend(fontsize=11)
axes[0].grid(True, alpha=0.3, axis='y')

# t-distribution with left rejection region
df = len(new_process_times) - 1
x_t = np.linspace(-4, 4, 1000)
y_t = stats.t.pdf(x_t, df)
critical_left = stats.t.ppf(0.05, df)  # One-sided, α = 0.05

axes[1].plot(x_t, y_t, 'b-', linewidth=2, label='t-distribution')
axes[1].fill_between(x_t[x_t <= critical_left], 0, y_t[x_t <= critical_left], 
                      color='red', alpha=0.3, label='Rejection region (α=0.05)')
axes[1].axvline(t_statistic, color='purple', linestyle='-', linewidth=3, 
                label=f'Observed t = {t_statistic:.3f}')
axes[1].axvline(critical_left, color='red', linestyle='--', linewidth=2, 
                label=f'Critical value = {critical_left:.3f}')
axes[1].set_xlabel('t-statistic', fontsize=12)
axes[1].set_ylabel('Probability Density', fontsize=12)
axes[1].set_title(f'Left-Tailed Test (df={df}, α=0.05)', fontsize=14, fontweight='bold')
axes[1].legend(fontsize=11)
axes[1].grid(True, alpha=0.3)

plt.tight_layout()
plt.show()

# Compare all three tests on the same data
np.random.seed(789)

# Sample data
sample_data = np.random.normal(loc=105, scale=15, size=30)
mu_0 = 100

# Perform all three tests
t_stat, p_two = stats.ttest_1samp(sample_data, mu_0, alternative='two-sided')
_, p_right = stats.ttest_1samp(sample_data, mu_0, alternative='greater')
_, p_left = stats.ttest_1samp(sample_data, mu_0, alternative='less')

print("Comparison of Hypothesis Tests on Same Data")
print("=" * 60)
print(f"Sample mean: {np.mean(sample_data):.2f}")
print(f"Hypothesized mean: {mu_0}")
print(f"t-statistic: {t_stat:.4f}")
print(f"\nP-values:")
print(f"  Two-sided (H₁: μ ≠ {mu_0}):  p = {p_two:.4f}")
print(f"  Right-tailed (H₁: μ > {mu_0}): p = {p_right:.4f}")
print(f"  Left-tailed (H₁: μ < {mu_0}):  p = {p_left:.4f}")
print(f"\nNote: p_two ≈ 2 × min(p_right, p_left)")
print(f"Verification: 2 × {min(p_right, p_left):.4f} = {2*min(p_right, p_left):.4f}")

# Decision at α = 0.05
print(f"\nDecisions at α = 0.05:")
print(f"  Two-sided: {'Reject H₀' if p_two < 0.05 else 'Fail to reject H₀'}")
print(f"  Right-tailed: {'Reject H₀' if p_right < 0.05 else 'Fail to reject H₀'}")
print(f"  Left-tailed: {'Reject H₀' if p_left < 0.05 else 'Fail to reject H₀'}")